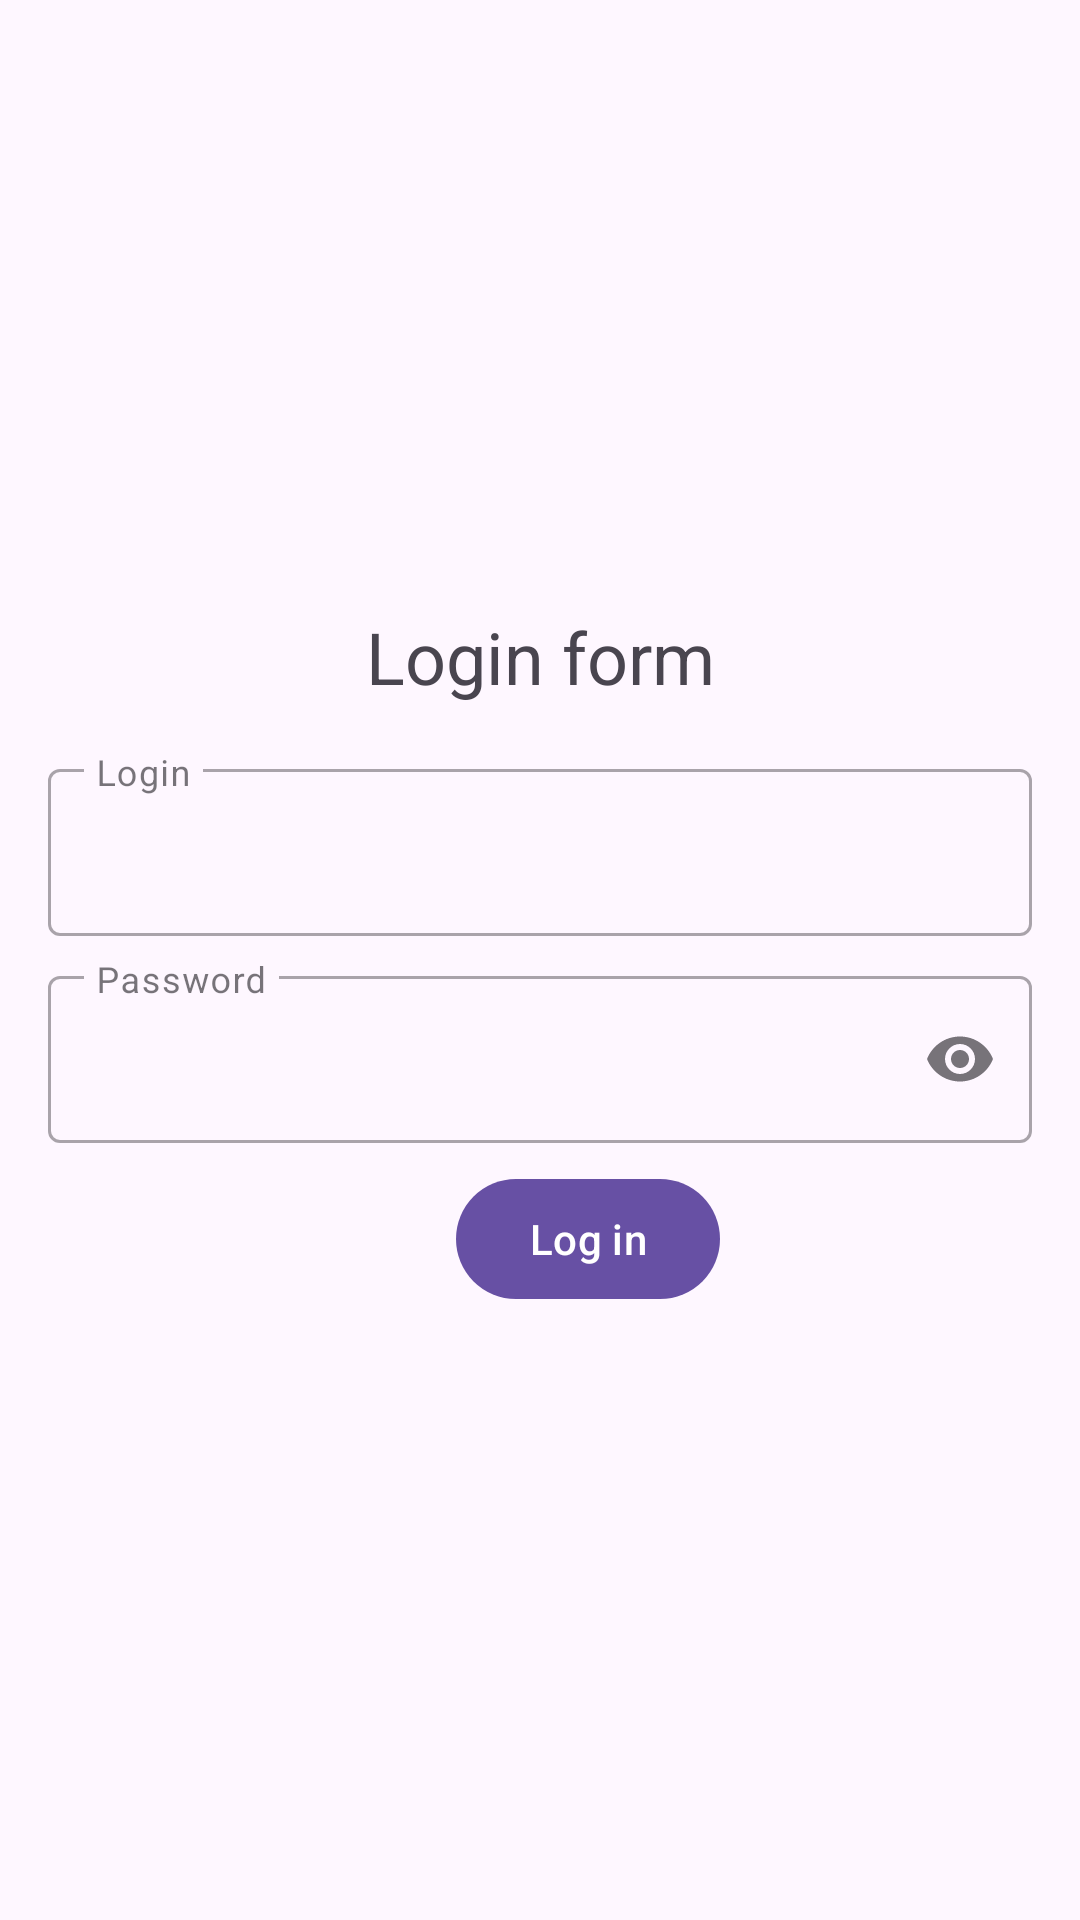

Reconstruct the res/layout file that produces this screen, plus the resources it refers to.
<!-- AndroidManifest.xml: application theme Theme.Material3.Light.NoActionBar -->
<!-- res/layout/login_fragment.xml -->
<?xml version="1.0" encoding="utf-8"?>
<ScrollView xmlns:android="http://schemas.android.com/apk/res/android"
    xmlns:app="http://schemas.android.com/apk/res-auto"
    xmlns:tools="http://schemas.android.com/tools"
    android:layout_width="match_parent"
    android:layout_height="match_parent"
    android:gravity="center_vertical|center_horizontal"
    android:fillViewport="true"
    tools:context=".ui.LogInFragment">

    <LinearLayout
        android:layout_width="match_parent"
        android:layout_height="wrap_content"
        android:padding="@dimen/common_spacing"
        android:gravity="center_vertical|center_horizontal"
        android:orientation="vertical">

        <TextView
            android:layout_width="match_parent"
            android:layout_height="wrap_content"
            android:text="@string/login_form"
            android:layout_marginBottom="@dimen/common_spacing"
            android:textSize="24sp"
            android:gravity="center" />

        <com.google.android.material.textfield.TextInputLayout
            android:id="@+id/login"
            style="@style/Widget.MaterialComponents.TextInputLayout.OutlinedBox"
            android:layout_width="match_parent"
            android:layout_height="wrap_content"
            android:layout_marginBottom="@dimen/margin_8dp"
            android:hint="@string/login"
            app:expandedHintEnabled="false">

            <com.google.android.material.textfield.TextInputEditText
                android:layout_width="match_parent"
                android:layout_height="wrap_content" />

        </com.google.android.material.textfield.TextInputLayout>

        <com.google.android.material.textfield.TextInputLayout
            android:id="@+id/password"
            style="@style/Widget.MaterialComponents.TextInputLayout.OutlinedBox"
            android:layout_width="match_parent"
            android:layout_height="wrap_content"
            android:layout_marginBottom="@dimen/margin_8dp"
            android:hint="@string/password"
            app:endIconMode="password_toggle"
            app:expandedHintEnabled="false">

            <com.google.android.material.textfield.TextInputEditText
                android:layout_width="match_parent"
                android:layout_height="wrap_content"
                android:inputType="textPassword" />

        </com.google.android.material.textfield.TextInputLayout>

        <com.google.android.material.button.MaterialButton
            android:id="@+id/login_button"
            android:layout_width="wrap_content"
            android:layout_height="wrap_content"
            android:layout_marginStart="@dimen/common_spacing"
            android:contentDescription="@string/login"
            android:text="@string/log_in" />
    </LinearLayout>
</ScrollView>
<!-- resources referenced by this layout -->
<resources>
  <dimen name="common_spacing">16dp</dimen>
  <dimen name="margin_8dp">8dp</dimen>
  <string name="log_in">Log in</string>
  <string name="login">Login</string>
  <string name="login_form">Login form</string>
  <string name="password">Password</string>
</resources>
